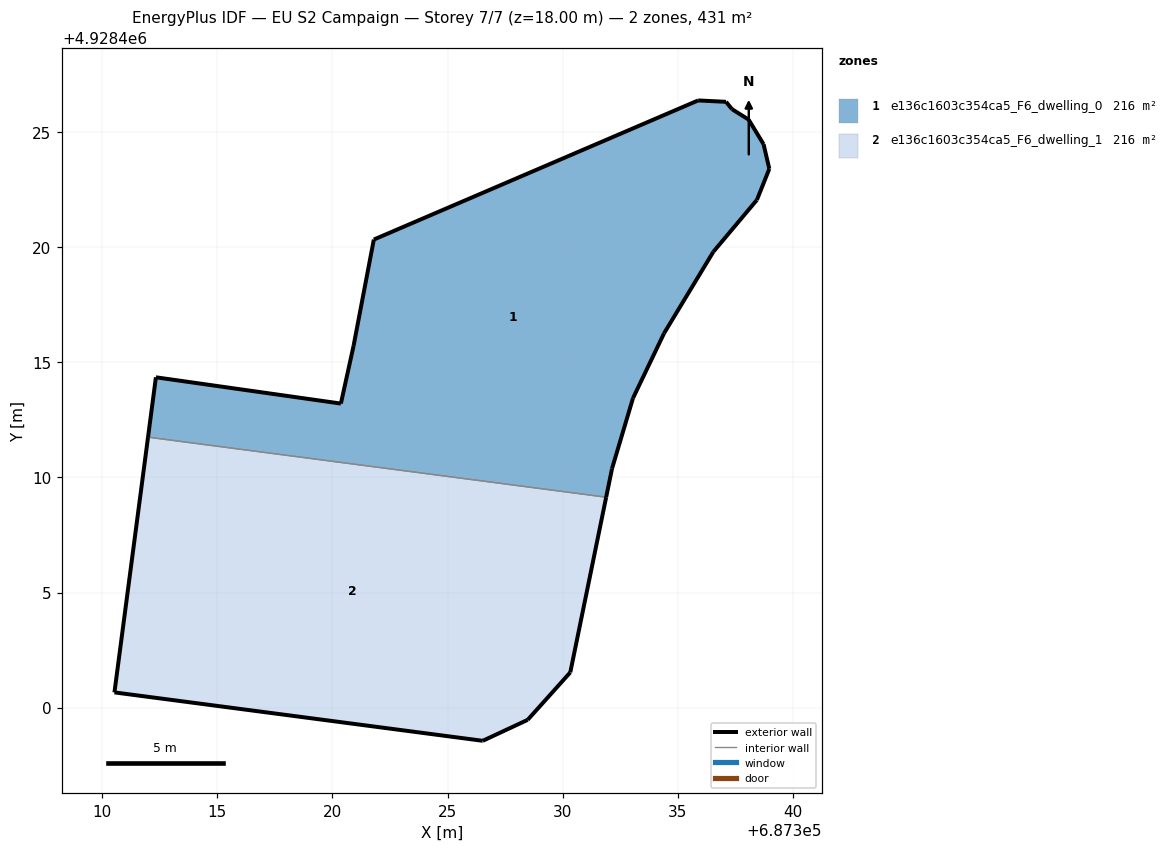
=== STOREY PLAN SPEC (per zone: floor XY polygon, exterior-wall plan segments, windows/doors) ===
zone 1: e136c1603c354ca5_F6_dwelling_0  (215.6 m²)
  floor: (687332.14, 4928410.38) (687333.05, 4928413.44) (687334.40, 4928416.26) (687336.54, 4928419.80) (687338.43, 4928422.05) (687338.97, 4928423.40) (687338.72, 4928424.47) (687338.07, 4928425.54) (687337.35, 4928425.99) (687337.09, 4928426.31) (687335.88, 4928426.37) (687321.80, 4928420.33) (687320.92, 4928415.71) (687320.37, 4928413.21) (687312.34, 4928414.35) (687312.00, 4928411.75) (687331.88, 4928409.14)
  exterior wall: (687337.35, 4928425.99) – (687338.07, 4928425.54)  [0.8 m]
  exterior wall: (687338.07, 4928425.54) – (687338.72, 4928424.47)  [1.3 m]
  exterior wall: (687338.72, 4928424.47) – (687338.97, 4928423.40)  [1.1 m]
  exterior wall: (687338.97, 4928423.40) – (687338.43, 4928422.05)  [1.5 m]
  exterior wall: (687338.43, 4928422.05) – (687336.54, 4928419.80)  [2.9 m]
  exterior wall: (687336.54, 4928419.80) – (687334.40, 4928416.26)  [4.1 m]
  exterior wall: (687334.40, 4928416.26) – (687333.05, 4928413.44)  [3.1 m]
  exterior wall: (687333.05, 4928413.44) – (687332.14, 4928410.38)  [3.2 m]
  exterior wall: (687332.14, 4928410.38) – (687331.88, 4928409.14)  [1.3 m]
  exterior wall: (687312.00, 4928411.75) – (687312.34, 4928414.35)  [2.6 m]
  exterior wall: (687312.34, 4928414.35) – (687320.37, 4928413.21)  [8.1 m]
  exterior wall: (687320.37, 4928413.21) – (687320.92, 4928415.71)  [2.6 m]
  exterior wall: (687320.92, 4928415.71) – (687321.80, 4928420.33)  [4.7 m]
  exterior wall: (687321.80, 4928420.33) – (687335.88, 4928426.37)  [15.3 m]
  exterior wall: (687335.88, 4928426.37) – (687337.09, 4928426.31)  [1.2 m]
  exterior wall: (687337.09, 4928426.31) – (687337.35, 4928425.99)  [0.4 m]
  interior walls: 1
zone 2: e136c1603c354ca5_F6_dwelling_1  (215.6 m²)
  floor: (687330.33, 4928401.54) (687331.88, 4928409.14) (687312.00, 4928411.75) (687310.54, 4928400.67) (687326.53, 4928398.57) (687328.48, 4928399.48)
  exterior wall: (687326.53, 4928398.57) – (687310.54, 4928400.67)  [16.1 m]
  exterior wall: (687310.54, 4928400.67) – (687312.00, 4928411.75)  [11.2 m]
  exterior wall: (687331.88, 4928409.14) – (687330.33, 4928401.54)  [7.8 m]
  exterior wall: (687330.33, 4928401.54) – (687328.48, 4928399.48)  [2.8 m]
  exterior wall: (687328.48, 4928399.48) – (687326.53, 4928398.57)  [2.2 m]
  interior walls: 1

=== DERIVED (storey summary) ===
Building: EU S2 Campaign
Storey: 7 of 7  (floor level z = 18.00 m)
Storey gross floor area: 431.1 m²
Zones on this storey: 2
  - e136c1603c354ca5_F6_dwelling_0: floor 215.6 m²; exterior wall 54.2 m (162.7 m²); WWR 0.0%
  - e136c1603c354ca5_F6_dwelling_1: floor 215.6 m²; exterior wall 40.0 m (120.0 m²); WWR 0.0%
Zone adjacency (shared interzone walls):
  - e136c1603c354ca5_F6_dwelling_0 ↔ e136c1603c354ca5_F6_dwelling_1